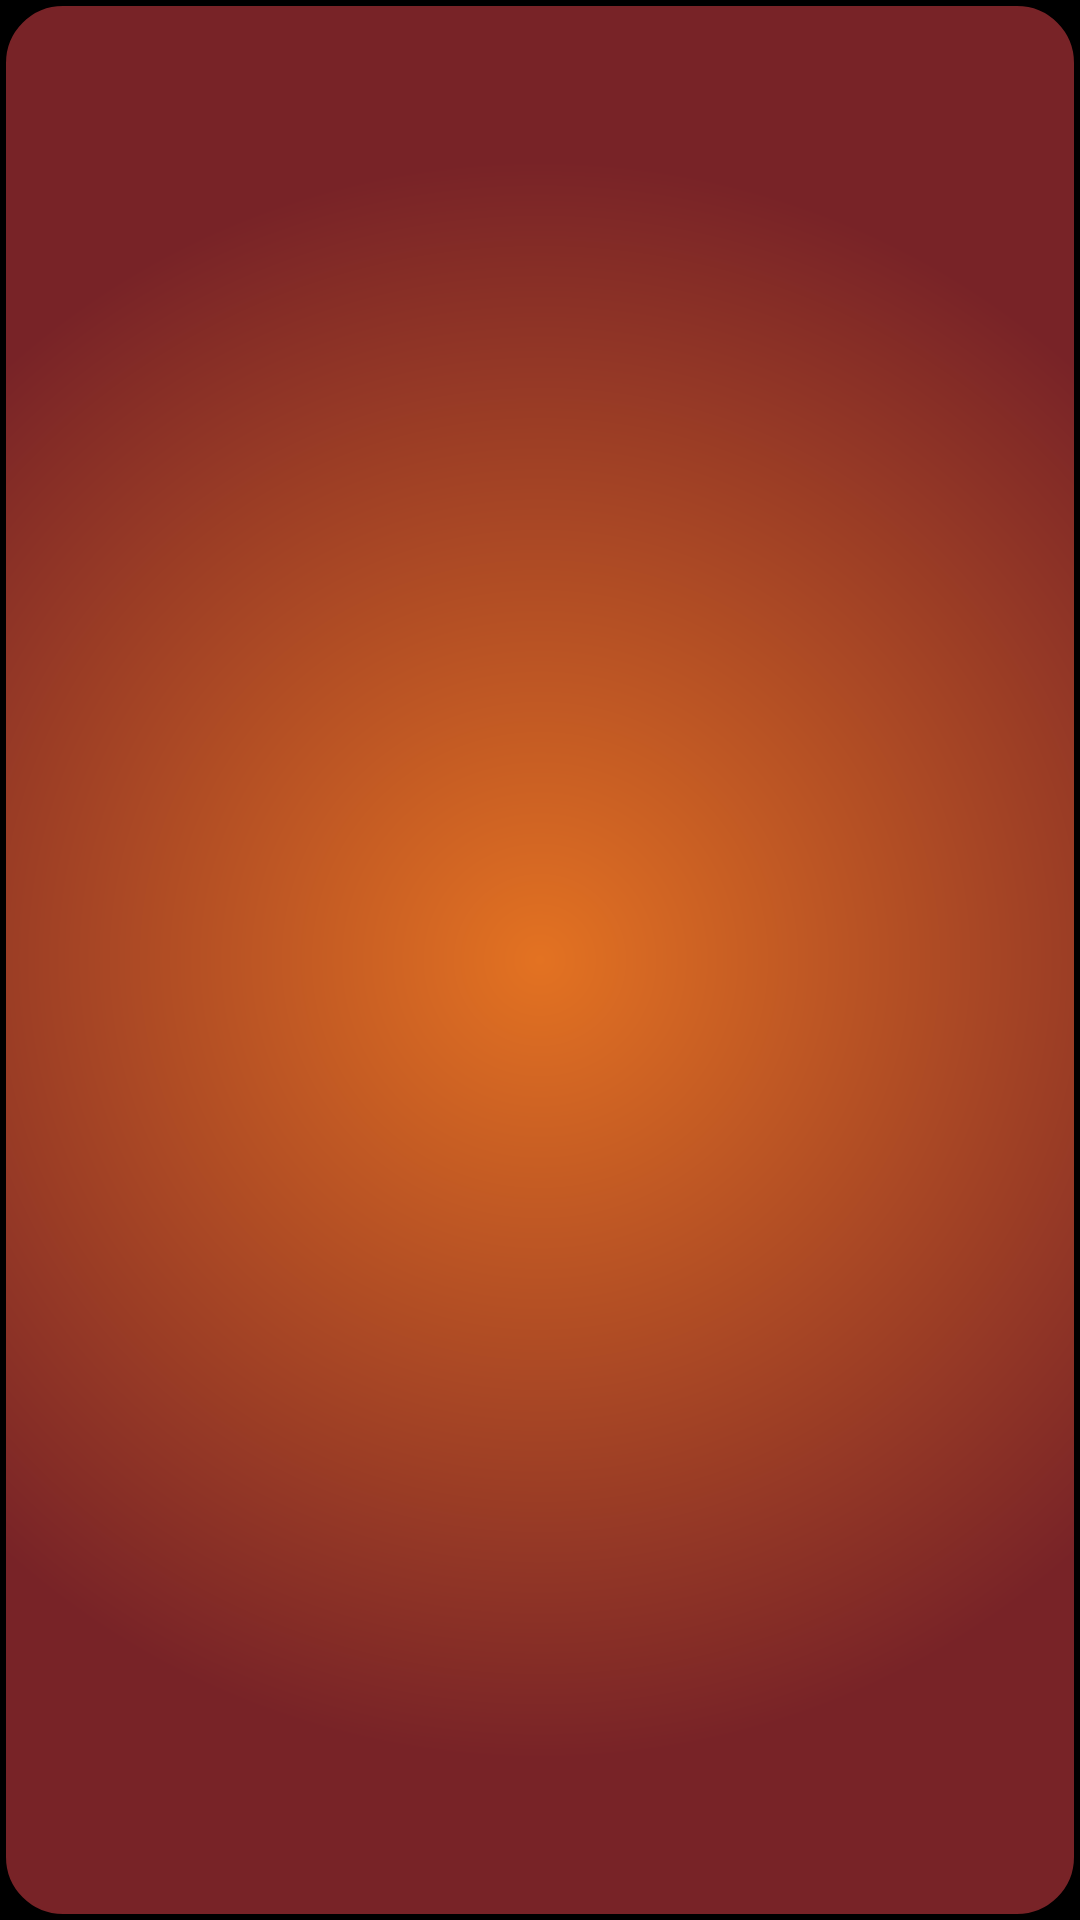

This screen was rendered from an Android layout file. Write that file and the resources it references.
<!-- AndroidManifest.xml: application theme AppTheme -->
<!-- res/layout/card.xml -->
<RelativeLayout xmlns:android="http://schemas.android.com/apk/res/android"
    xmlns:tools="http://schemas.android.com/tools"
    android:layout_width="match_parent"
    android:layout_height="match_parent"
    android:paddingBottom="@dimen/activity_vertical_margin"
    android:paddingLeft="@dimen/activity_horizontal_margin"
    android:paddingRight="@dimen/activity_horizontal_margin"
    android:paddingTop="@dimen/activity_vertical_margin"
    android:gravity="center"
    android:background="@drawable/card_background"
    tools:context=".CardActivity" >

    <TextView
        android:id="@+id/card_value"
        android:layout_width="fill_parent"
        android:layout_height="wrap_content"
        android:layout_centerHorizontal="true"
        android:gravity="center"
        android:textSize="100pt"
        android:textColor="@android:color/white"
        android:shadowColor="#aa4213"
        android:shadowRadius="10"
        android:shadowDx="10"
        android:shadowDy="10"
        android:textIsSelectable="false" />

</RelativeLayout>
<!-- resources referenced by this layout -->
<resources>
  <dimen name="activity_horizontal_margin">16dp</dimen>
  <dimen name="activity_vertical_margin">16dp</dimen>
  <!-- drawable card_background (drawable) -->
  <?xml version="1.0" encoding="utf-8"?>
  <shape xmlns:android="http://schemas.android.com/apk/res/android" >
  
      <corners android:radius="20dp" />
  
      <gradient
          android:startColor="#E37222"
          android:endColor="#782327"
          android:gradientRadius="@dimen/card_background_gradient_radius"
          android:type="radial" />
  
      <stroke
          android:width="2dp"
          android:color="#000000" />
  
  </shape>
  <style name="AppTheme" parent="AppBaseTheme">
          
      </style>
  <item name="card_background_gradient_radius" format="float" type="dimen">600</item>
  <style name="AppBaseTheme" parent="android:Theme.Light">
          
          <item name="android:windowNoTitle">true</item>
      </style>
</resources>
